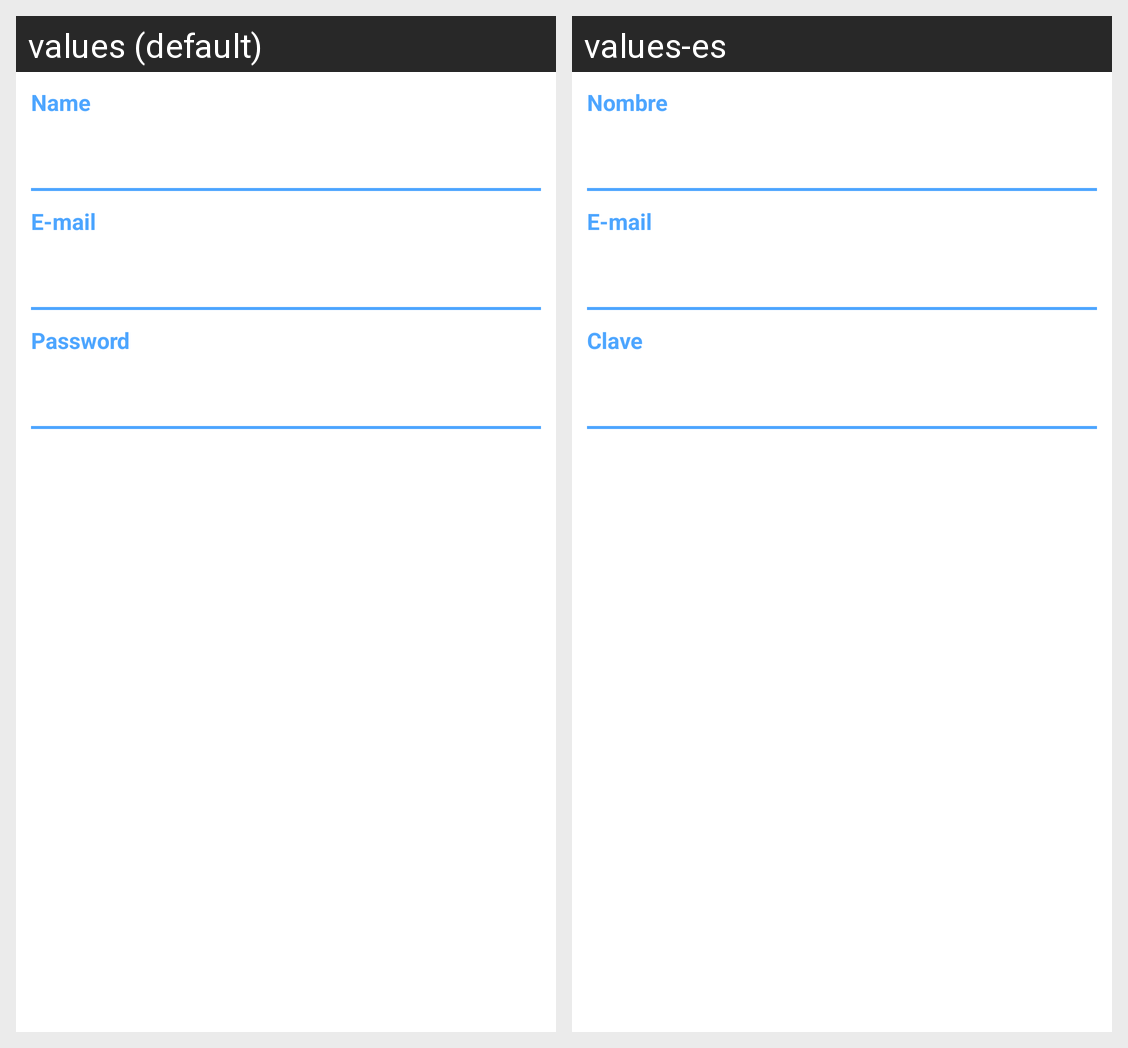

This grid shows one Android layout under two languages. Give, for every string resource on the screen, its name, the default text and each shown locale's text.
Android screen res/layout/fragment_create_account.xml rendered under 2 locales, left to right: values (default), values-es. Device: Nexus 5 (rendered at 1080×1920; each locale shown at half size, 540×960, under a caption strip naming it); theme Theme.AppCompat.
Strings drawn on this screen, with the default value and each locale's value (text and hints the layout hard-codes, and strings that could not be matched under every locale, appear in the picture but are not listed):

ca_name_hint
  values: Name
  values-es: Nombre

ca_email_hint
  values: E-mail
  values-es: E-mail

ca_password_hint
  values: Password
  values-es: Clave
